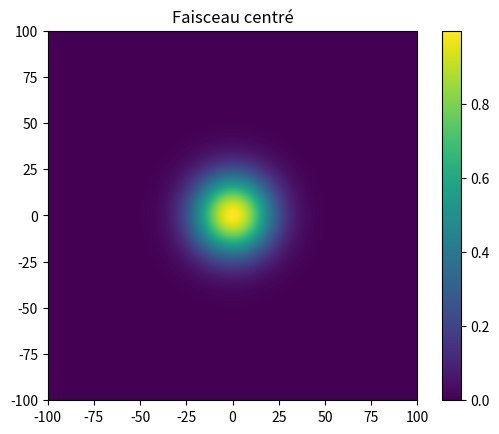
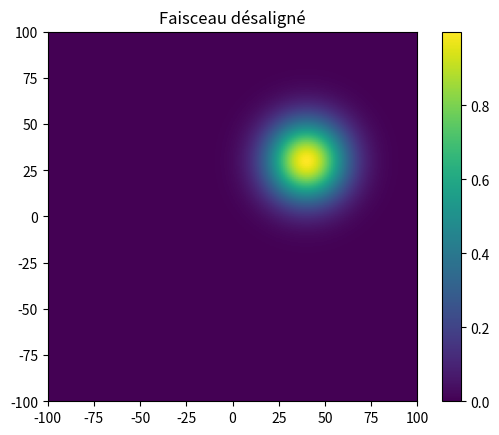
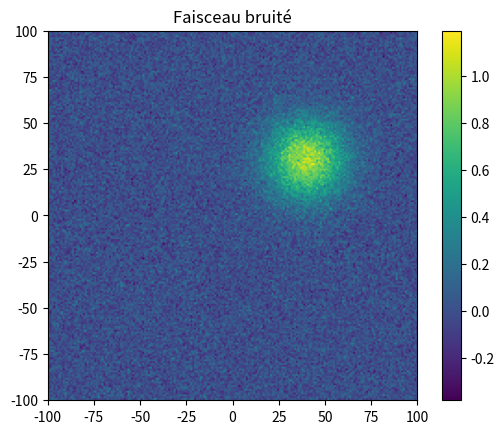
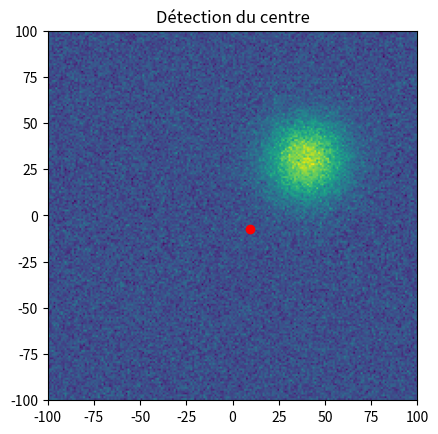
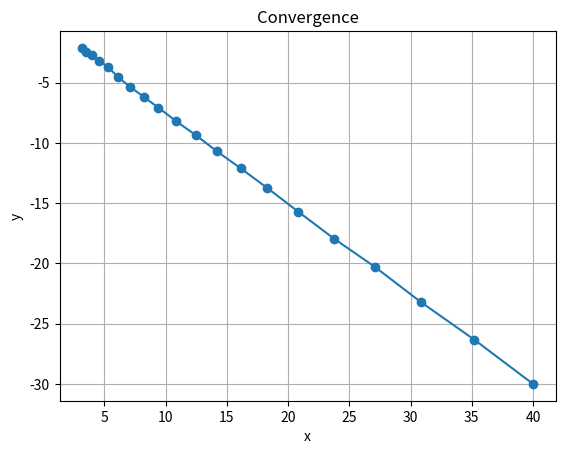
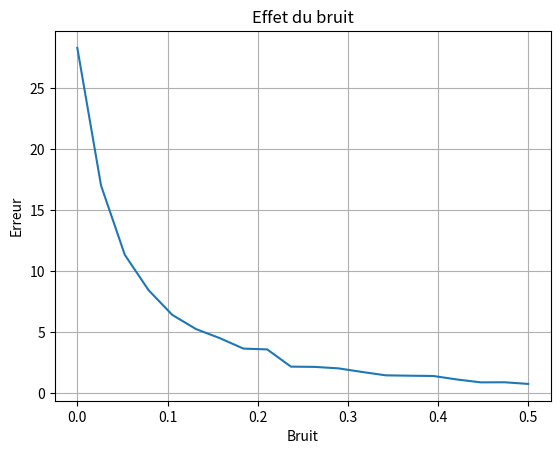

Source code (Python) for these figures, in order:
# -*- coding: utf-8 -*-
"""
Created on Sat Apr 18 23:20:47 2026

@author: PC
"""

import numpy as np
import matplotlib.pyplot as plt
import os

# Création dossier figures
os.makedirs("figures", exist_ok=True)

# Paramètres
size = 200
w0 = 30
noise_level = 0.1

x = np.linspace(-100, 100, size)
y = np.linspace(-100, 100, size)
X, Y = np.meshgrid(x, y)

# Faisceau gaussien
def gaussian_beam(x0, y0):
    return np.exp(-2 * ((X - x0)**2 + (Y - y0)**2) / w0**2)

# Ajout bruit
def add_noise(I, level):
    noise = level * np.random.randn(*I.shape)
    return I + noise

# Centre de masse
def compute_centroid(I):
    I = np.abs(I)
    total = np.sum(I)
    cx = np.sum(X * I) / total
    cy = np.sum(Y * I) / total
    return cx, cy

# =====================
# FIGURE 1
# =====================
I = gaussian_beam(0,0)
plt.imshow(I, extent=[-100,100,-100,100])
plt.title("Faisceau centré")
plt.colorbar()
plt.savefig("figures/fig1_beam_centered.png")
plt.show()

# =====================
# FIGURE 2
# =====================
I_shift = gaussian_beam(40,-30)
plt.imshow(I_shift, extent=[-100,100,-100,100])
plt.title("Faisceau désaligné")
plt.colorbar()
plt.savefig("figures/fig2_misaligned.png")
plt.show()

# =====================
# FIGURE 3
# =====================
I_noise = add_noise(I_shift, noise_level)
plt.imshow(I_noise, extent=[-100,100,-100,100])
plt.title("Faisceau bruité")
plt.colorbar()
plt.savefig("figures/fig3_noisy.png")
plt.show()

# =====================
# FIGURE 4
# =====================
cx, cy = compute_centroid(I_noise)

plt.imshow(I_noise, extent=[-100,100,-100,100])
plt.scatter(cx, cy, color='red')
plt.title("Détection du centre")
plt.savefig("figures/fig4_detection.png")
plt.show()

# =====================
# FIGURE 5
# =====================
x0, y0 = 40, -30
positions = []

for i in range(20):
    I = gaussian_beam(x0, y0)
    I_noise = add_noise(I, noise_level)

    cx, cy = compute_centroid(I_noise)
    positions.append((x0, y0))

    gain = 0.5
    x0 -= gain * cx
    y0 -= gain * cy

positions = np.array(positions)

plt.plot(positions[:,0], positions[:,1], 'o-')
plt.title("Convergence")
plt.xlabel("x")
plt.ylabel("y")
plt.grid()
plt.savefig("figures/fig5_convergence.png")
plt.show()

# =====================
# FIGURE 6
# =====================
noise_levels = np.linspace(0,0.5,20)
errors = []

for n in noise_levels:
    I = gaussian_beam(20,20)
    I_noise = add_noise(I, n)

    cx, cy = compute_centroid(I_noise)
    error = np.sqrt(cx**2 + cy**2)
    errors.append(error)

plt.plot(noise_levels, errors)
plt.title("Effet du bruit")
plt.xlabel("Bruit")
plt.ylabel("Erreur")
plt.grid()
plt.savefig("figures/fig6_noise_effect.png")
plt.show()
